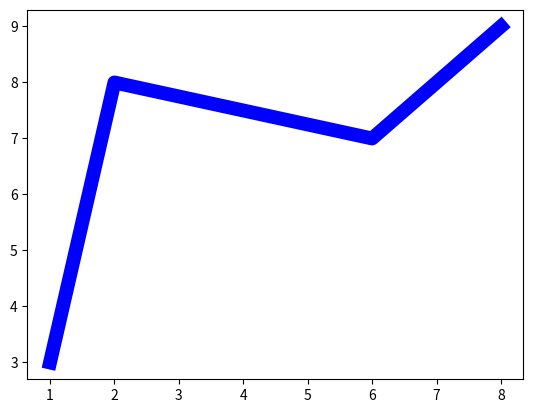

This figure's Python source:
import matplotlib.pyplot as plt
import numpy as np

x=np.array([1,2,6,8])
y=np.array([3,8,7,9])

plt.plot(x,y,linewidth=10,color='blue')
plt.show()